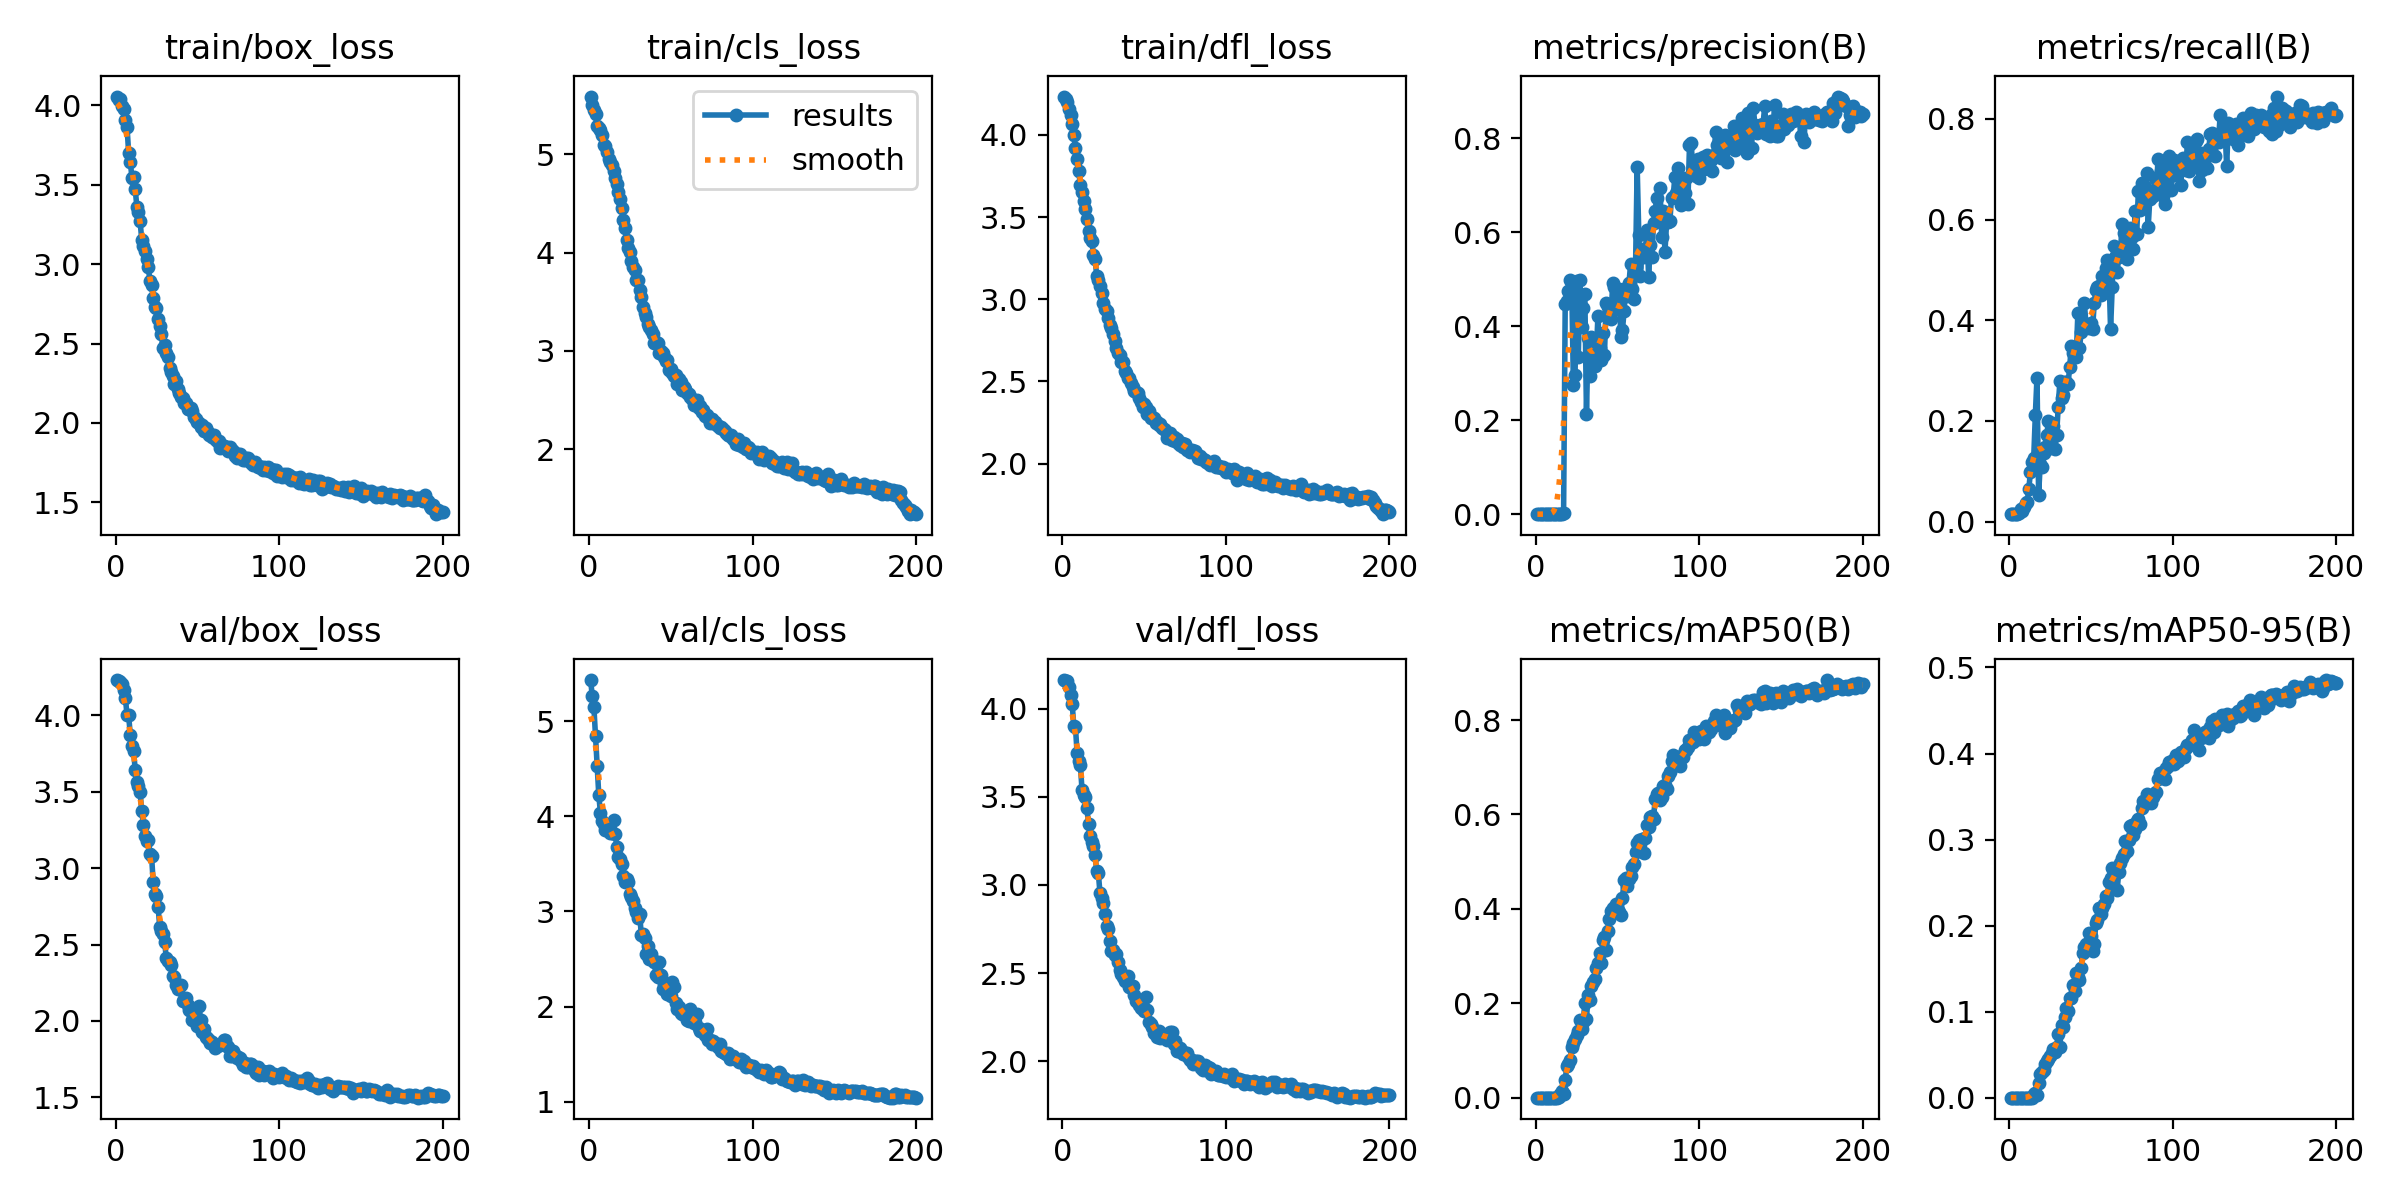

The table this chart was drawn from, first rows:
epoch, time, train/box_loss, train/cls_loss, train/dfl_loss, metrics/precision(B), metrics/recall(B), metrics/mAP50(B), metrics/mAP50-95(B), val/box_loss, val/cls_loss, val/dfl_loss, lr/pg0, lr/pg1, lr/pg2, lr/pg3, lr/pg4, lr/pg5, lr/pg6, lr/pg7
1, 16.53, 4.056, 5.585, 4.232, 6e-05, 0.01496, 4e-05, 1e-05, 4.23, 5.432, 4.164, 0.00099, 0.00033, 0.00099, 0.00033, 0.00099, 0.00033, 0.00099, 0.00033
2, 30.8, 4.034, 5.504, 4.217, 6e-05, 0.01496, 4e-05, 1e-05, 4.223, 5.264, 4.156, 0.00198, 0.0006601, 0.00198, 0.0006601, 0.00198, 0.0006601, 0.00198, 0.0006601
3, 44.77, 4.041, 5.453, 4.2, 7e-05, 0.01611, 4e-05, 1e-05, 4.214, 5.148, 4.156, 0.00296, 0.0009868, 0.00296, 0.0009868, 0.00296, 0.0009868, 0.00296, 0.0009868
4, 58.9, 3.994, 5.413, 4.158, 7e-05, 0.01611, 5e-05, 2e-05, 4.203, 4.843, 4.126, 0.002955, 0.0009851, 0.002955, 0.0009851, 0.002955, 0.0009851, 0.002955, 0.0009851
5, 73.27, 3.98, 5.284, 4.122, 7e-05, 0.01611, 4e-05, 2e-05, 4.165, 4.527, 4.081, 0.002941, 0.0009802, 0.002941, 0.0009802, 0.002941, 0.0009802, 0.002941, 0.0009802
6, 87.87, 3.907, 5.264, 4.065, 7e-05, 0.01726, 5e-05, 2e-05, 4.112, 4.222, 4.028, 0.002926, 0.0009752, 0.002926, 0.0009752, 0.002926, 0.0009752, 0.002926, 0.0009752
7, 102, 3.866, 5.241, 3.996, 0.00011, 0.0253, 0.0001, 3e-05, 4.002, 4.039, 3.9, 0.002911, 0.0009703, 0.002911, 0.0009703, 0.002911, 0.0009703, 0.002911, 0.0009703
8, 115.9, 3.701, 5.194, 3.923, 0.00011, 0.02071, 8e-05, 2e-05, 3.998, 3.947, 3.896, 0.002896, 0.0009654, 0.002896, 0.0009654, 0.002896, 0.0009654, 0.002896, 0.0009654
9, 129.5, 3.645, 5.094, 3.851, 0.00013, 0.0299, 0.00017, 3e-05, 3.868, 3.917, 3.75, 0.002881, 0.0009604, 0.002881, 0.0009604, 0.002881, 0.0009604, 0.002881, 0.0009604
10, 143.6, 3.545, 5.08, 3.778, 0.00015, 0.0369, 0.00013, 3e-05, 3.801, 3.853, 3.703, 0.002866, 0.0009555, 0.002866, 0.0009555, 0.002866, 0.0009555, 0.002866, 0.0009555
11, 157.4, 3.55, 5.019, 3.694, 0.00016, 0.03836, 0.00012, 3e-05, 3.765, 3.899, 3.68, 0.002851, 0.0009505, 0.002851, 0.0009505, 0.002851, 0.0009505, 0.002851, 0.0009505
12, 171, 3.474, 4.95, 3.654, 0.00023, 0.06509, 0.00024, 7e-05, 3.644, 3.886, 3.542, 0.002837, 0.0009455, 0.002837, 0.0009455, 0.002837, 0.0009455, 0.002837, 0.0009455
13, 184.6, 3.364, 4.923, 3.599, 0.00038, 0.09858, 0.00031, 7e-05, 3.56, 3.822, 3.51, 0.002822, 0.0009406, 0.002822, 0.0009406, 0.002822, 0.0009406, 0.002822, 0.0009406
14, 198.3, 3.331, 4.888, 3.55, 0.0004, 0.1184, 0.00043, 0.0001, 3.539, 3.826, 3.5, 0.002807, 0.0009357, 0.002807, 0.0009357, 0.002807, 0.0009357, 0.002807, 0.0009357
15, 211.9, 3.269, 4.829, 3.491, 0.00085, 0.1262, 0.00683, 0.00407, 3.496, 3.963, 3.435, 0.002792, 0.0009307, 0.002792, 0.0009307, 0.002792, 0.0009307, 0.002792, 0.0009307
16, 225.4, 3.153, 4.76, 3.417, 0.00143, 0.2128, 0.0149, 0.00532, 3.373, 3.818, 3.346, 0.002777, 0.0009258, 0.002777, 0.0009258, 0.002777, 0.0009258, 0.002777, 0.0009258
17, 239.1, 3.115, 4.694, 3.373, 0.00159, 0.2861, 0.00756, 0.00264, 3.283, 3.679, 3.278, 0.002762, 0.0009208, 0.002762, 0.0009208, 0.002762, 0.0009208, 0.002762, 0.0009208
18, 252.7, 3.084, 4.619, 3.352, 0.4478, 0.05379, 0.03851, 0.01658, 3.212, 3.569, 3.245, 0.002748, 0.0009158, 0.002748, 0.0009158, 0.002748, 0.0009158, 0.002748, 0.0009158
19, 266.1, 3.032, 4.54, 3.272, 0.4544, 0.1148, 0.06808, 0.02783, 3.177, 3.551, 3.223, 0.002733, 0.0009109, 0.002733, 0.0009109, 0.002733, 0.0009109, 0.002733, 0.0009109
20, 279.6, 2.982, 4.457, 3.246, 0.4741, 0.1077, 0.07226, 0.02929, 3.181, 3.5, 3.168, 0.002718, 0.0009059, 0.002718, 0.0009059, 0.002718, 0.0009059, 0.002718, 0.0009059
21, 293, 2.895, 4.332, 3.14, 0.499, 0.136, 0.07948, 0.03233, 3.094, 3.372, 3.078, 0.002703, 0.000901, 0.002703, 0.000901, 0.002703, 0.000901, 0.002703, 0.000901
22, 306.6, 2.869, 4.245, 3.115, 0.488, 0.1493, 0.107, 0.03907, 3.08, 3.306, 3.066, 0.002688, 0.0008961, 0.002688, 0.0008961, 0.002688, 0.0008961, 0.002688, 0.0008961
23, 320.2, 2.789, 4.127, 3.081, 0.274, 0.1718, 0.1161, 0.0421, 2.91, 3.342, 2.954, 0.002673, 0.0008911, 0.002673, 0.0008911, 0.002673, 0.0008911, 0.002673, 0.0008911
24, 333.8, 2.733, 4.043, 3.041, 0.2953, 0.2006, 0.1253, 0.04443, 2.833, 3.306, 2.925, 0.002658, 0.0008862, 0.002658, 0.0008862, 0.002658, 0.0008862, 0.002658, 0.0008862
25, 348.3, 2.723, 4.005, 2.976, 0.4959, 0.1457, 0.1334, 0.04854, 2.815, 3.182, 2.898, 0.002644, 0.0008812, 0.002644, 0.0008812, 0.002644, 0.0008812, 0.002644, 0.0008812
26, 362.8, 2.657, 3.916, 2.938, 0.3348, 0.1956, 0.1404, 0.0525, 2.747, 3.155, 2.833, 0.002629, 0.0008762, 0.002629, 0.0008762, 0.002629, 0.0008762, 0.002629, 0.0008762
27, 377.4, 2.611, 3.852, 2.93, 0.4983, 0.1904, 0.1655, 0.05663, 2.615, 3.107, 2.769, 0.002614, 0.0008713, 0.002614, 0.0008713, 0.002614, 0.0008713, 0.002614, 0.0008713
28, 392.1, 2.559, 3.817, 2.887, 0.3986, 0.1443, 0.1462, 0.05324, 2.591, 3.031, 2.751, 0.002599, 0.0008663, 0.002599, 0.0008663, 0.002599, 0.0008663, 0.002599, 0.0008663
29, 406.7, 2.474, 3.717, 2.841, 0.4397, 0.1729, 0.1609, 0.0591, 2.567, 2.992, 2.681, 0.002584, 0.0008614, 0.002584, 0.0008614, 0.002584, 0.0008614, 0.002584, 0.0008614
30, 420.7, 2.494, 3.72, 2.826, 0.4675, 0.2286, 0.2003, 0.0742, 2.516, 2.926, 2.626, 0.002569, 0.0008565, 0.002569, 0.0008565, 0.002569, 0.0008565, 0.002569, 0.0008565
31, 434.2, 2.438, 3.623, 2.787, 0.2125, 0.2784, 0.1677, 0.05944, 2.413, 2.97, 2.631, 0.002554, 0.0008515, 0.002554, 0.0008515, 0.002554, 0.0008515, 0.002554, 0.0008515
32, 447.6, 2.418, 3.549, 2.749, 0.3754, 0.2457, 0.2166, 0.08438, 2.393, 2.752, 2.603, 0.00254, 0.0008465, 0.00254, 0.0008465, 0.00254, 0.0008465, 0.00254, 0.0008465
33, 461.2, 2.349, 3.443, 2.706, 0.294, 0.2515, 0.2076, 0.08182, 2.385, 2.766, 2.606, 0.002525, 0.0008416, 0.002525, 0.0008416, 0.002525, 0.0008416, 0.002525, 0.0008416
34, 474.8, 2.32, 3.389, 2.673, 0.3773, 0.2772, 0.2362, 0.09358, 2.367, 2.718, 2.564, 0.00251, 0.0008366, 0.00251, 0.0008366, 0.00251, 0.0008366, 0.00251, 0.0008366
35, 488.3, 2.296, 3.342, 2.659, 0.3305, 0.2772, 0.2443, 0.1039, 2.292, 2.557, 2.519, 0.002495, 0.0008317, 0.002495, 0.0008317, 0.002495, 0.0008317, 0.002495, 0.0008317
36, 501.9, 2.245, 3.275, 2.62, 0.315, 0.2738, 0.2512, 0.1013, 2.291, 2.638, 2.496, 0.00248, 0.0008268, 0.00248, 0.0008268, 0.00248, 0.0008268, 0.00248, 0.0008268
37, 515.5, 2.262, 3.243, 2.616, 0.3397, 0.3067, 0.2742, 0.1153, 2.232, 2.496, 2.475, 0.002465, 0.0008218, 0.002465, 0.0008218, 0.002465, 0.0008218, 0.002465, 0.0008218
38, 529.1, 2.213, 3.212, 2.567, 0.4216, 0.3498, 0.2847, 0.1158, 2.211, 2.555, 2.457, 0.002451, 0.0008169, 0.002451, 0.0008169, 0.002451, 0.0008169, 0.002451, 0.0008169
39, 542.8, 2.186, 3.17, 2.55, 0.3543, 0.3358, 0.3075, 0.1309, 2.22, 2.493, 2.472, 0.002436, 0.0008119, 0.002436, 0.0008119, 0.002436, 0.0008119, 0.002436, 0.0008119
40, 556.4, 2.161, 3.079, 2.521, 0.3274, 0.3426, 0.2858, 0.1241, 2.235, 2.471, 2.484, 0.002421, 0.0008069, 0.002421, 0.0008069, 0.002421, 0.0008069, 0.002421, 0.0008069
41, 570, 2.154, 3.091, 2.521, 0.3847, 0.3277, 0.3337, 0.1452, 2.133, 2.326, 2.42, 0.002406, 0.000802, 0.002406, 0.000802, 0.002406, 0.000802, 0.002406, 0.000802
42, 583.6, 2.123, 3.082, 2.493, 0.3393, 0.4138, 0.3408, 0.1398, 2.147, 2.308, 2.424, 0.002391, 0.000797, 0.002391, 0.000797, 0.002391, 0.000797, 0.002391, 0.000797
43, 597.4, 2.123, 2.982, 2.467, 0.4491, 0.3446, 0.3125, 0.1369, 2.149, 2.464, 2.429, 0.002376, 0.0007921, 0.002376, 0.0007921, 0.002376, 0.0007921, 0.002376, 0.0007921
44, 611.1, 2.085, 2.995, 2.445, 0.4402, 0.3757, 0.3526, 0.1506, 2.104, 2.333, 2.374, 0.002361, 0.0007872, 0.002361, 0.0007872, 0.002361, 0.0007872, 0.002361, 0.0007872
45, 624.9, 2.09, 2.978, 2.438, 0.4227, 0.3948, 0.3786, 0.168, 2.069, 2.182, 2.34, 0.002347, 0.0007822, 0.002347, 0.0007822, 0.002347, 0.0007822, 0.002347, 0.0007822
46, 639.5, 2.095, 2.94, 2.429, 0.4148, 0.4335, 0.3958, 0.1753, 2.064, 2.233, 2.334, 0.002332, 0.0007772, 0.002332, 0.0007772, 0.002332, 0.0007772, 0.002332, 0.0007772
47, 653.1, 2.072, 2.895, 2.397, 0.4909, 0.3898, 0.4019, 0.1789, 2.008, 2.206, 2.32, 0.002317, 0.0007723, 0.002317, 0.0007723, 0.002317, 0.0007723, 0.002317, 0.0007723
48, 666.7, 2.037, 2.906, 2.377, 0.4827, 0.389, 0.3934, 0.1753, 2.016, 2.132, 2.301, 0.002302, 0.0007673, 0.002302, 0.0007673, 0.002302, 0.0007673, 0.002302, 0.0007673
49, 681, 2.022, 2.81, 2.344, 0.4509, 0.3841, 0.4106, 0.1918, 2.005, 2.132, 2.304, 0.002287, 0.0007624, 0.002287, 0.0007624, 0.002287, 0.0007624, 0.002287, 0.0007624
50, 695.6, 2.005, 2.811, 2.362, 0.4372, 0.3943, 0.3968, 0.1875, 1.966, 2.109, 2.285, 0.002272, 0.0007575, 0.002272, 0.0007575, 0.002272, 0.0007575, 0.002272, 0.0007575
51, 710.2, 2, 2.775, 2.344, 0.48, 0.3827, 0.3928, 0.1706, 2.096, 2.262, 2.362, 0.002257, 0.0007525, 0.002257, 0.0007525, 0.002257, 0.0007525, 0.002257, 0.0007525
52, 724.8, 1.974, 2.741, 2.301, 0.3762, 0.434, 0.3871, 0.1791, 2.008, 2.202, 2.288, 0.002243, 0.0007476, 0.002243, 0.0007476, 0.002243, 0.0007476, 0.002243, 0.0007476
53, 739.4, 1.988, 2.757, 2.319, 0.3917, 0.46, 0.4233, 0.2027, 1.927, 2.04, 2.221, 0.002228, 0.0007426, 0.002228, 0.0007426, 0.002228, 0.0007426, 0.002228, 0.0007426
54, 753.9, 1.951, 2.668, 2.275, 0.4322, 0.4656, 0.4606, 0.207, 1.95, 1.976, 2.213, 0.002213, 0.0007376, 0.002213, 0.0007376, 0.002213, 0.0007376, 0.002213, 0.0007376
55, 768.1, 1.97, 2.712, 2.283, 0.4811, 0.4683, 0.4646, 0.221, 1.893, 1.997, 2.195, 0.002198, 0.0007327, 0.002198, 0.0007327, 0.002198, 0.0007327, 0.002198, 0.0007327
56, 782.2, 1.951, 2.683, 2.28, 0.4647, 0.4506, 0.4488, 0.2132, 1.891, 1.934, 2.159, 0.002183, 0.0007277, 0.002183, 0.0007277, 0.002183, 0.0007277, 0.002183, 0.0007277
57, 796.1, 1.924, 2.604, 2.247, 0.492, 0.4877, 0.4627, 0.2208, 1.877, 1.917, 2.162, 0.002168, 0.0007228, 0.002168, 0.0007228, 0.002168, 0.0007228, 0.002168, 0.0007228
58, 809.6, 1.931, 2.635, 2.255, 0.5327, 0.456, 0.4707, 0.2257, 1.859, 1.918, 2.137, 0.002154, 0.0007179, 0.002154, 0.0007179, 0.002154, 0.0007179, 0.002154, 0.0007179
59, 823, 1.911, 2.615, 2.236, 0.4799, 0.5029, 0.4889, 0.2341, 1.861, 1.915, 2.17, 0.002139, 0.0007129, 0.002139, 0.0007129, 0.002139, 0.0007129, 0.002139, 0.0007129
60, 836.5, 1.924, 2.576, 2.243, 0.4574, 0.5204, 0.4941, 0.2317, 1.848, 1.858, 2.13, 0.002124, 0.000708, 0.002124, 0.000708, 0.002124, 0.000708, 0.002124, 0.000708
... 140 more rows
